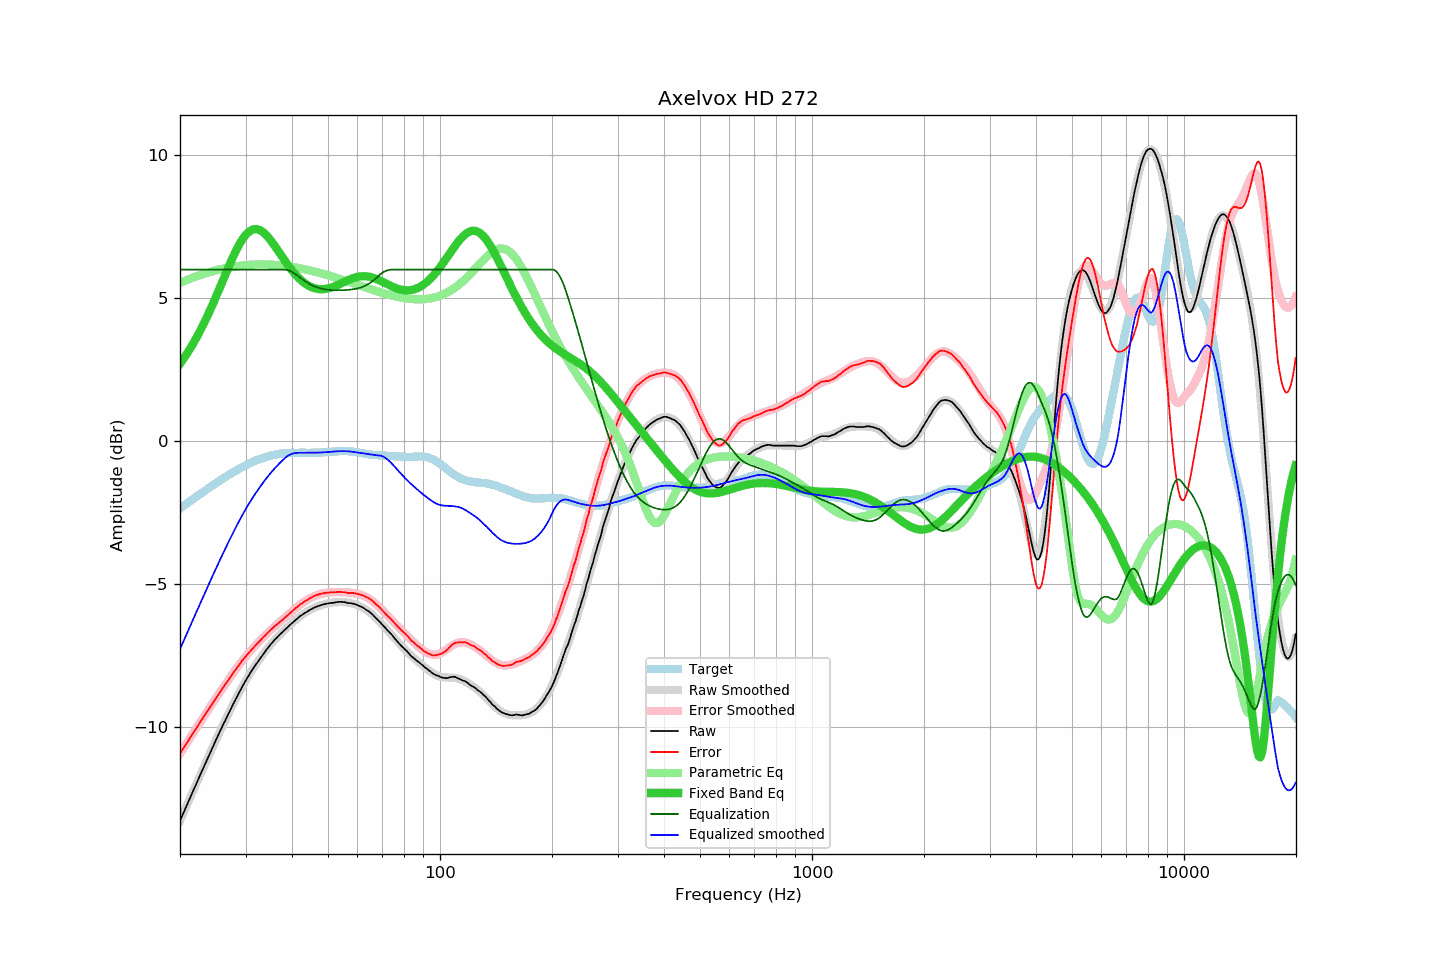

The file beside this chart, header and first rows:
frequency, raw, error, smoothed, error_smoothed, equalization, parametric_eq, equalized_raw, equalized_smoothed, target
20.00, -13.28, -10.93, -13.28, -10.92, 6.00, 2.71, -7.28, -7.28, -2.35
20.20, -13.15, -10.84, -13.15, -10.84, 6.00, 2.79, -7.15, -7.15, -2.31
20.40, -13.01, -10.75, -13.02, -10.75, 6.00, 2.87, -7.01, -7.02, -2.27
20.61, -12.89, -10.66, -12.89, -10.66, 6.00, 2.95, -6.89, -6.89, -2.23
20.81, -12.76, -10.58, -12.76, -10.57, 6.00, 3.03, -6.76, -6.76, -2.19
21.02, -12.64, -10.49, -12.64, -10.49, 6.00, 3.12, -6.64, -6.64, -2.15
21.23, -12.51, -10.40, -12.51, -10.40, 6.00, 3.21, -6.51, -6.51, -2.11
21.44, -12.38, -10.32, -12.38, -10.31, 6.00, 3.30, -6.38, -6.38, -2.07
21.66, -12.26, -10.23, -12.25, -10.23, 6.00, 3.40, -6.26, -6.25, -2.03
21.87, -12.12, -10.14, -12.13, -10.14, 6.00, 3.49, -6.12, -6.13, -1.99
22.09, -12.00, -10.06, -12.00, -10.05, 6.00, 3.59, -6.00, -6.00, -1.95
22.31, -11.87, -9.97, -11.87, -9.96, 6.00, 3.70, -5.87, -5.87, -1.91
22.54, -11.75, -9.88, -11.75, -9.88, 6.00, 3.80, -5.75, -5.75, -1.87
22.76, -11.62, -9.79, -11.62, -9.79, 6.00, 3.91, -5.62, -5.62, -1.83
22.99, -11.50, -9.71, -11.50, -9.70, 6.00, 4.02, -5.50, -5.50, -1.79
23.22, -11.37, -9.61, -11.37, -9.62, 6.00, 4.13, -5.37, -5.37, -1.75
23.45, -11.25, -9.53, -11.24, -9.53, 6.00, 4.25, -5.25, -5.24, -1.71
23.69, -11.12, -9.44, -11.12, -9.44, 6.00, 4.37, -5.12, -5.12, -1.67
23.92, -10.99, -9.36, -10.99, -9.36, 6.00, 4.49, -4.99, -4.99, -1.64
24.16, -10.88, -9.28, -10.87, -9.27, 6.00, 4.61, -4.88, -4.87, -1.60
24.40, -10.74, -9.19, -10.75, -9.19, 6.00, 4.74, -4.74, -4.75, -1.56
24.65, -10.63, -9.11, -10.62, -9.10, 6.00, 4.87, -4.63, -4.62, -1.52
24.89, -10.49, -9.01, -10.50, -9.02, 6.00, 5.00, -4.49, -4.50, -1.48
25.14, -10.37, -8.93, -10.38, -8.93, 6.00, 5.13, -4.37, -4.38, -1.44
25.39, -10.25, -8.85, -10.26, -8.85, 6.00, 5.26, -4.25, -4.26, -1.41
25.65, -10.14, -8.77, -10.14, -8.77, 6.00, 5.40, -4.14, -4.14, -1.37
25.91, -10.02, -8.69, -10.02, -8.68, 6.00, 5.53, -4.02, -4.02, -1.33
26.16, -9.89, -8.60, -9.90, -8.60, 6.00, 5.66, -3.89, -3.90, -1.30
26.43, -9.79, -8.53, -9.78, -8.52, 6.00, 5.80, -3.79, -3.78, -1.26
26.69, -9.67, -8.44, -9.66, -8.44, 6.00, 5.93, -3.67, -3.66, -1.23
26.96, -9.55, -8.36, -9.55, -8.36, 6.00, 6.06, -3.55, -3.55, -1.19
27.23, -9.44, -8.28, -9.43, -8.27, 6.00, 6.19, -3.44, -3.43, -1.16
27.50, -9.32, -8.19, -9.32, -8.19, 6.00, 6.32, -3.32, -3.32, -1.12
27.77, -9.20, -8.11, -9.21, -8.11, 6.00, 6.44, -3.20, -3.21, -1.09
28.05, -9.10, -8.04, -9.09, -8.04, 6.00, 6.56, -3.10, -3.09, -1.06
28.33, -8.99, -7.96, -8.98, -7.96, 6.00, 6.68, -2.99, -2.98, -1.02
28.62, -8.88, -7.89, -8.87, -7.88, 6.00, 6.79, -2.88, -2.87, -0.99
28.90, -8.77, -7.80, -8.77, -7.81, 6.00, 6.89, -2.77, -2.77, -0.96
29.19, -8.66, -7.73, -8.66, -7.73, 6.00, 6.99, -2.66, -2.66, -0.93
29.48, -8.56, -7.66, -8.56, -7.66, 6.00, 7.07, -2.56, -2.56, -0.90
29.78, -8.46, -7.59, -8.46, -7.59, 6.00, 7.15, -2.46, -2.46, -0.87
30.08, -8.36, -7.52, -8.36, -7.52, 6.00, 7.22, -2.36, -2.36, -0.84
30.38, -8.27, -7.46, -8.27, -7.46, 6.00, 7.28, -2.27, -2.27, -0.81
30.68, -8.18, -7.39, -8.17, -7.39, 6.00, 7.33, -2.18, -2.17, -0.78
30.99, -8.08, -7.32, -8.08, -7.33, 6.00, 7.37, -2.08, -2.08, -0.76
31.30, -8.00, -7.27, -8.00, -7.26, 6.00, 7.39, -2.00, -2.00, -0.73
31.61, -7.91, -7.20, -7.91, -7.20, 6.00, 7.41, -1.91, -1.91, -0.71
31.93, -7.83, -7.15, -7.82, -7.14, 6.00, 7.41, -1.83, -1.82, -0.68
32.24, -7.75, -7.09, -7.74, -7.08, 6.00, 7.41, -1.75, -1.74, -0.66
32.57, -7.67, -7.03, -7.66, -7.02, 6.00, 7.39, -1.67, -1.66, -0.64
32.89, -7.59, -6.97, -7.58, -6.96, 6.00, 7.37, -1.59, -1.58, -0.62
33.22, -7.51, -6.91, -7.50, -6.90, 6.00, 7.34, -1.51, -1.50, -0.60
33.55, -7.43, -6.85, -7.43, -6.85, 6.00, 7.29, -1.43, -1.43, -0.58
33.89, -7.36, -6.80, -7.35, -6.79, 6.00, 7.24, -1.36, -1.35, -0.56
34.23, -7.28, -6.73, -7.28, -6.74, 6.00, 7.19, -1.28, -1.28, -0.54
34.57, -7.21, -6.68, -7.21, -6.68, 6.00, 7.12, -1.21, -1.21, -0.53
34.92, -7.14, -6.63, -7.14, -6.63, 6.00, 7.05, -1.14, -1.14, -0.51
35.27, -7.07, -6.57, -7.07, -6.58, 6.00, 6.98, -1.07, -1.07, -0.50
35.62, -7.01, -6.52, -7.01, -6.52, 6.00, 6.90, -1.01, -1.01, -0.48
35.97, -6.94, -6.46, -6.95, -6.47, 6.00, 6.83, -0.94, -0.95, -0.47
... 635 more rows
